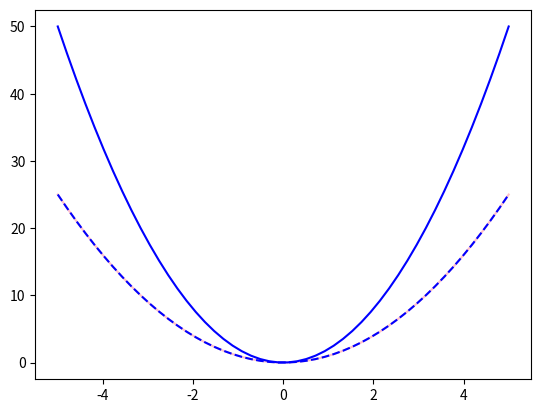
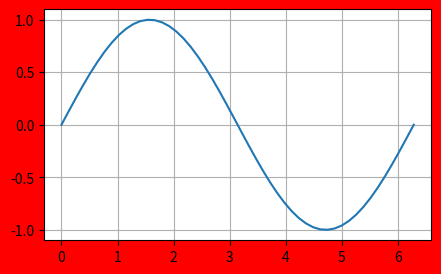

Write the Python code that produced these figures, in order.
'''
Matplotlib 是py中最受欢迎的数据可视化库之一
支持跨平台运行，是2D绘图库，也支持3D绘图接口
'''
import numpy as np
import pandas as pd
import matplotlib.pyplot as plt

if __name__ == '__main__':
    # 1.基本绘图
    x = np.linspace(-5, 5, 50)
    y = x ** 2
    plt.plot(x, y, color='pink')  # 如果多次plt.plot最后再show，会显示多个图形在一张表
    plt.show()  # 在标准的Python脚本中，需要显式地调用 plt.show()
    '''
    颜色和样式
    样式：
    '.'：点       ','：像素点     'o'：圆圈      '^'：上三角     'v'：下三角     '<'：左三角     '>'：右三角
	's'：正方形    '+'：加号      'x'：叉号      'D'：菱形      'd'：瘦菱形     '1'：下花三角    '2'：上花三角
    '3'：左花三角    '4'：右花三角    'h'：六边形1    'H'：六边形2    'p'：五边形     '|'：垂直线     '_'：水平线
    '-'：实线      '--'：虚线     '-.'：点划线        ':'：点线
    颜色：
    b：蓝色（blue）      g：绿色（green）     r：红色（red）   c：青色（cyan）
	m：品红（magenta）   y：黄色（yellow）    k：黑色（black） w：白色（white）
    '''
    plt.plot(x, y, color='b', ls='--')  # ls line style线条样式
    plt.plot(x, y*2, 'b-')
    plt.show()  # 每次调plt.show,都会将本行代码前还未显示的所有plot都展示且在同一张图标,即到上一个show()为止的所有plot

    # 画布配置
    plt.figure(figsize=(5,3),dpi=200,facecolor='r')
    '''
    figsize:画布大小，宽高
    dpi:分辨率，像素密度
    facecolor:背景颜色
    
    '''
    # 画正弦曲线
    x1=np.linspace(0,2*np.pi)
    y1=np.sin(x1)
    plt.plot(x1,y1)
    #设置网格
    plt.grid()
    plt.show()


